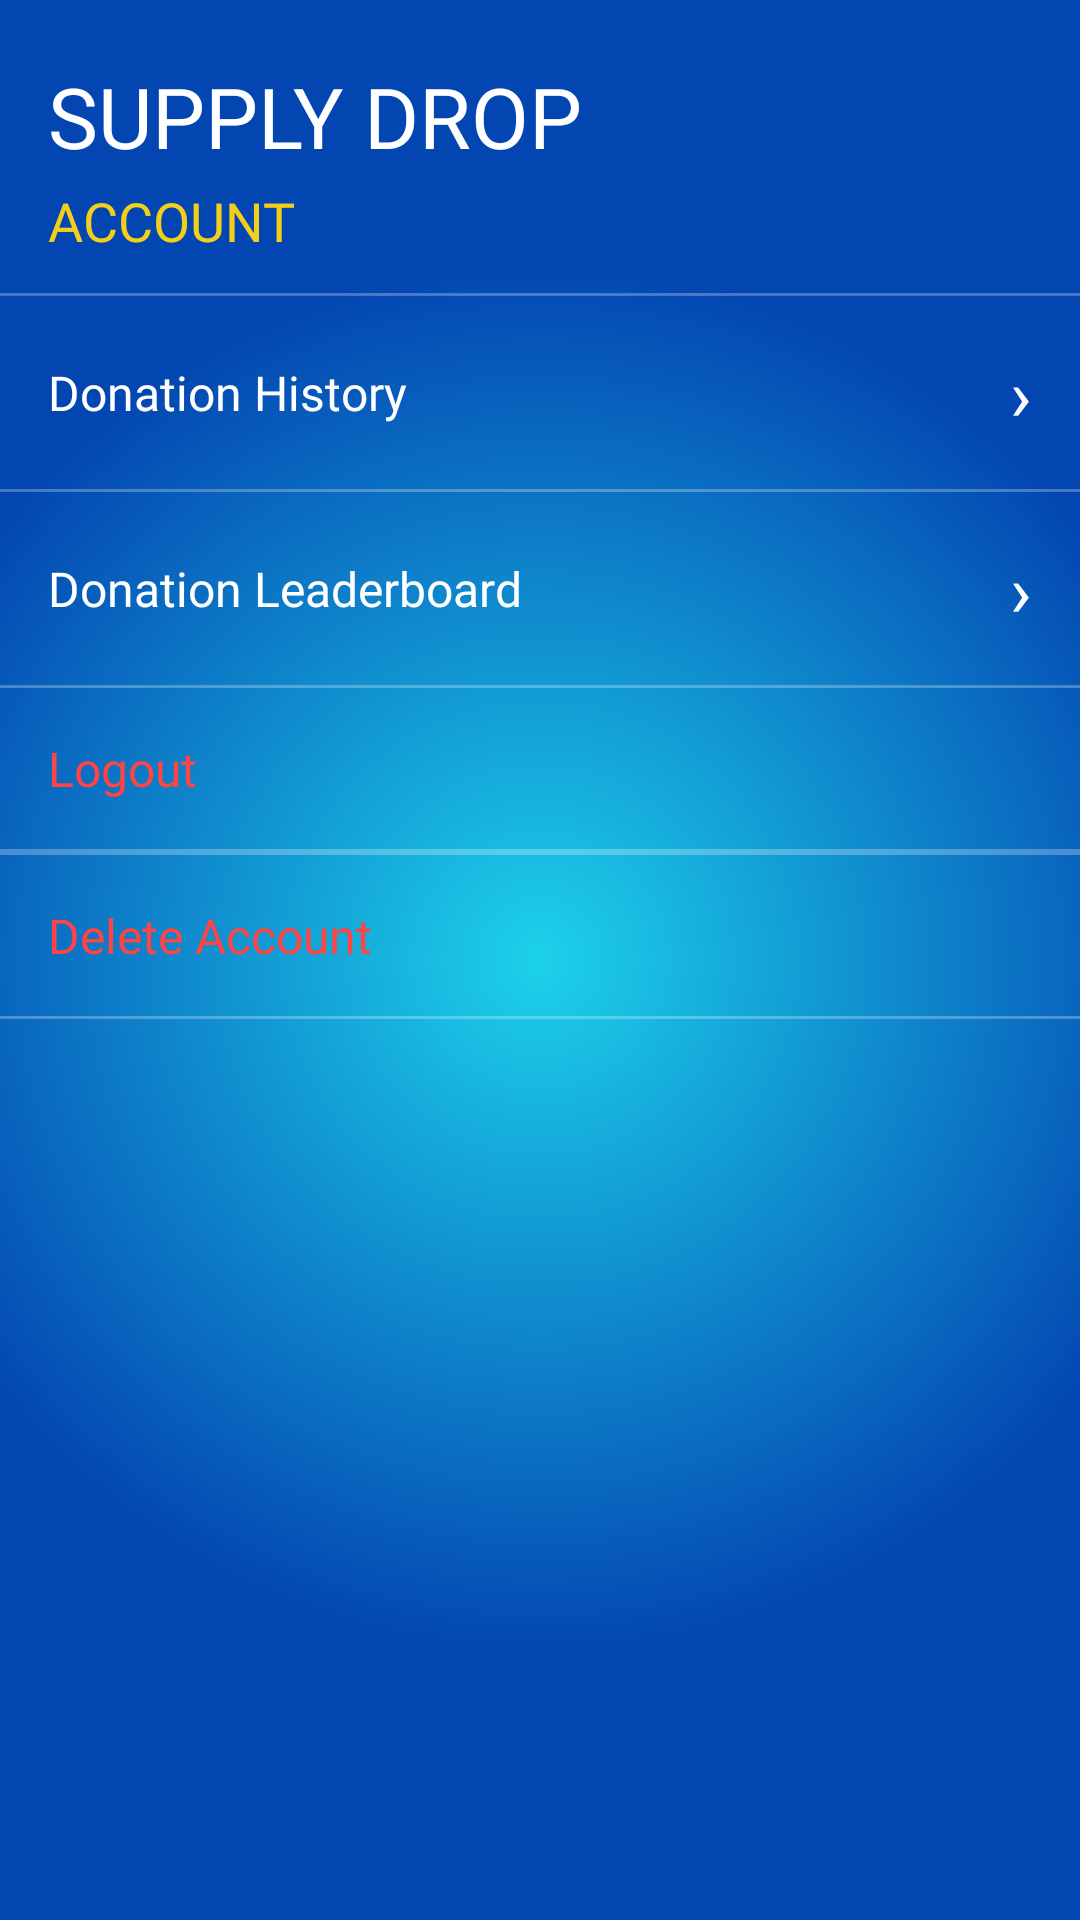

Write the Android layout XML for this screen, with the resource values it uses.
<!-- AndroidManifest.xml: application theme Theme.SupplyDrop -->
<!-- res/layout/activity_donor_account.xml -->
<?xml version="1.0" encoding="utf-8"?>
<LinearLayout
    xmlns:android="http://schemas.android.com/apk/res/android"
    android:layout_width="match_parent"
    android:layout_height="match_parent"
    android:orientation="vertical"
    android:fitsSystemWindows="true"
    android:background="@drawable/login_background">


    <TextView
        android:layout_width="match_parent"
        android:layout_height="wrap_content"
        android:fontFamily="@font/luckiest_guy"
        android:text="SUPPLY DROP"
        android:textColor="@color/white"
        android:textSize="28sp"
        android:paddingTop="20dp"
        android:paddingStart="16dp"
        android:paddingBottom="4dp"/>

    <TextView
        android:layout_width="match_parent"
        android:layout_height="wrap_content"
        android:fontFamily="@font/luckiest_guy"
        android:text="ACCOUNT"
        android:textColor="@color/yellow"
        android:textSize="18sp"
        android:paddingStart="16dp"
        android:paddingBottom="12dp"/>


    <View
        android:layout_width="match_parent"
        android:layout_height="1dp"
        android:background="#44ffffff"/>


    <LinearLayout
        android:id="@+id/donationHistoryRow"
        android:layout_width="match_parent"
        android:layout_height="wrap_content"
        android:orientation="horizontal"
        android:background="?attr/selectableItemBackground"
        android:padding="16dp"
        android:gravity="center_vertical">

        <TextView
            android:layout_width="0dp"
            android:layout_height="wrap_content"
            android:layout_weight="1"
            android:fontFamily="@font/luckiest_guy"
            android:text="Donation History"
            android:textColor="@color/white"
            android:textSize="16sp"/>

        <TextView
            android:layout_width="wrap_content"
            android:layout_height="wrap_content"
            android:text="›"
            android:textColor="@color/white"
            android:textSize="24sp"/>

    </LinearLayout>

    <View
        android:layout_width="match_parent"
        android:layout_height="1dp"
        android:background="#44ffffff"/>


    <LinearLayout
        android:id="@+id/donationLeaderBoard"
        android:layout_width="match_parent"
        android:layout_height="wrap_content"
        android:orientation="horizontal"
        android:background="?attr/selectableItemBackground"
        android:padding="16dp"
        android:gravity="center_vertical">

        <TextView
            android:layout_width="0dp"
            android:layout_height="wrap_content"
            android:layout_weight="1"
            android:fontFamily="@font/luckiest_guy"
            android:text="Donation Leaderboard"
            android:textColor="@color/white"
            android:textSize="16sp"/>

        <TextView
            android:layout_width="wrap_content"
            android:layout_height="wrap_content"
            android:text="›"
            android:textColor="@color/white"
            android:textSize="24sp"/>

    </LinearLayout>


    <View
        android:layout_width="match_parent"
        android:layout_height="1dp"
        android:background="#44ffffff"/>


    <LinearLayout
        android:id="@+id/logoutRow"
        android:layout_width="match_parent"
        android:layout_height="wrap_content"
        android:orientation="horizontal"
        android:background="?attr/selectableItemBackground"
        android:padding="16dp"
        android:gravity="center_vertical">

        <TextView
            android:layout_width="0dp"
            android:layout_height="wrap_content"
            android:layout_weight="1"
            android:fontFamily="@font/luckiest_guy"
            android:text="Logout"
            android:textColor="#FF4444"
            android:textSize="16sp"/>


    </LinearLayout>


    <View
        android:layout_width="match_parent"
        android:layout_height="1dp"
        android:background="#44ffffff"/>


    <View
        android:layout_width="match_parent"
        android:layout_height="1dp"
        android:background="#44ffffff"/>


    <LinearLayout
        android:id="@+id/deleteAccountRow"
        android:layout_width="match_parent"
        android:layout_height="wrap_content"
        android:orientation="horizontal"
        android:background="?attr/selectableItemBackground"
        android:padding="16dp"
        android:gravity="center_vertical">

        <TextView
            android:layout_width="0dp"
            android:layout_height="wrap_content"
            android:layout_weight="1"
            android:fontFamily="@font/luckiest_guy"
            android:text="Delete Account"
            android:textColor="#FF4444"
            android:textSize="16sp"/>

    </LinearLayout>


    <View
        android:layout_width="match_parent"
        android:layout_height="1dp"
        android:background="#44ffffff"/>

</LinearLayout>
<!-- resources referenced by this layout -->
<resources>
  <color name="white">#FFFFFFFF</color>
  <color name="yellow">#F3CF1A</color>
  <!-- drawable login_background (drawable) -->
  <?xml version="1.0" encoding="utf-8"?>
  <shape xmlns:android="http://schemas.android.com/apk/res/android">
      <gradient
          android:type="radial"
          android:gradientRadius="65%p"
          android:centerX="50%"
          android:centerY="50%"
          android:startColor="@color/lblue"
          android:endColor="@color/dblue">
  
      </gradient></shape>
  <style name="Theme.SupplyDrop" parent="Base.Theme.SupplyDrop" />
  <color name="lblue">#1DD1EA</color>
  <color name="dblue">#0345B1</color>
  <style name="Base.Theme.SupplyDrop" parent="Theme.AppCompat.NoActionBar">
          
          
      </style>
</resources>
